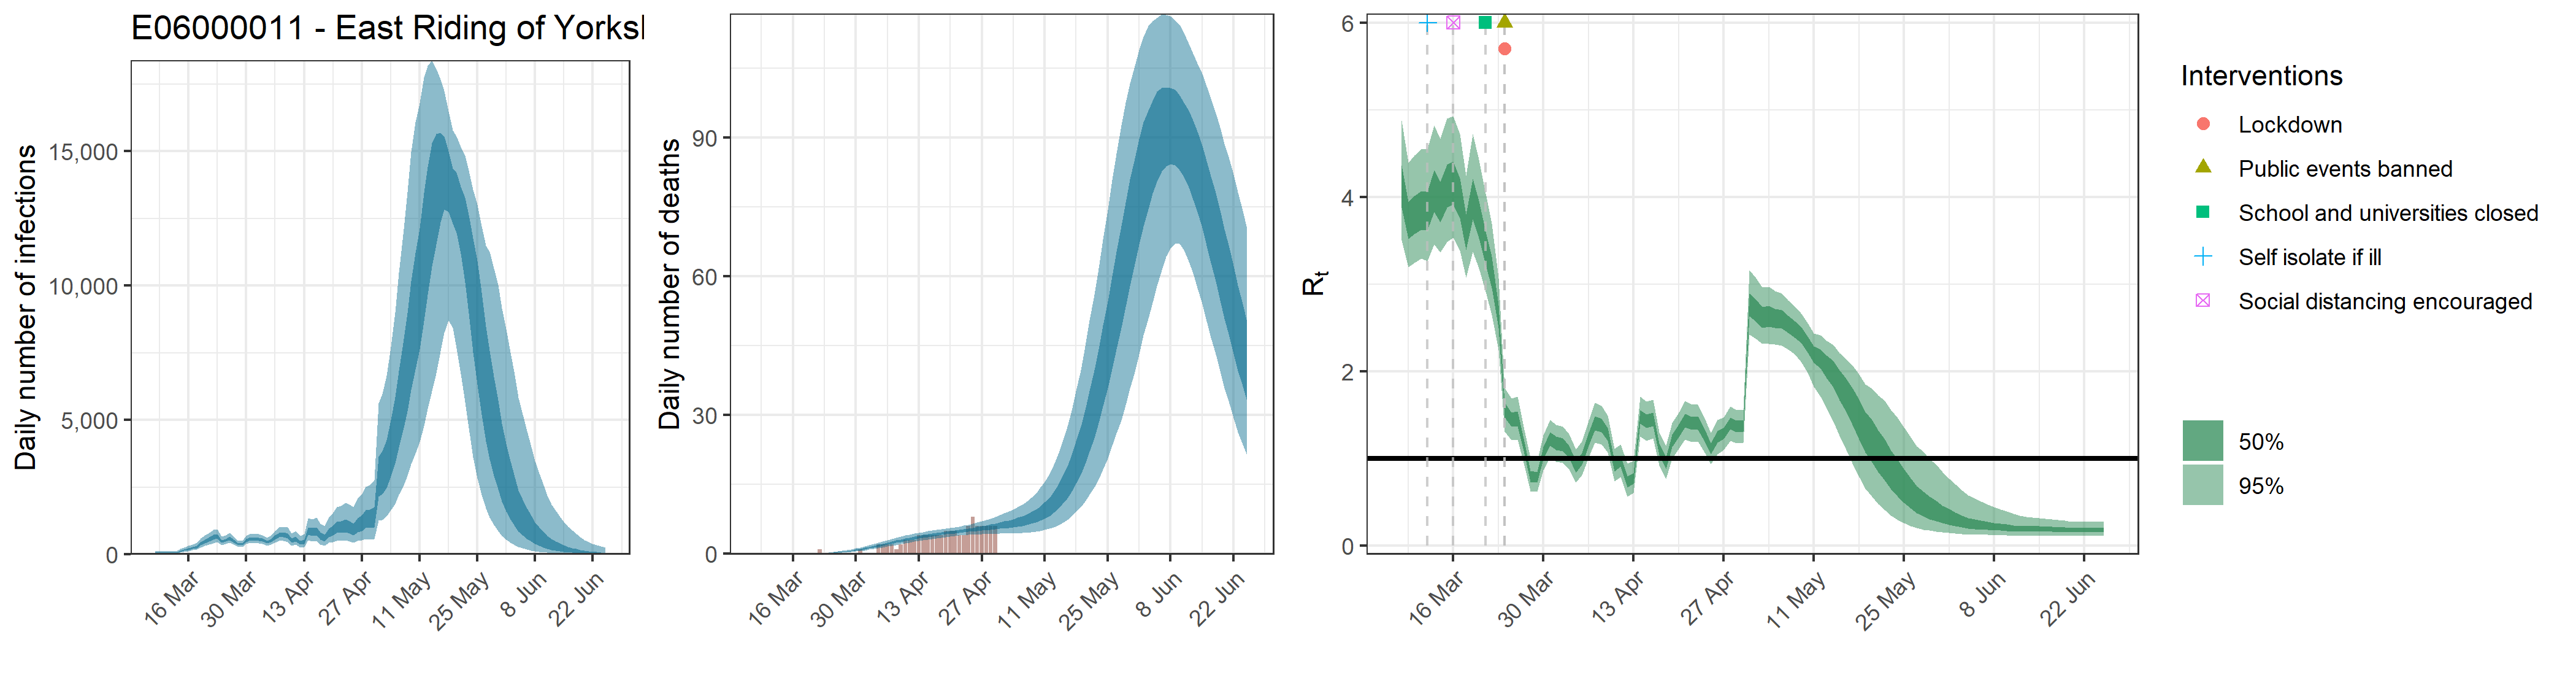

Values plotted in this chart, from the file beside it:
, date, country, reported_cases, predicted_cases, cases_min, cases_max, cases_min2, cases_max2, reported_deaths, estimated_deaths, deaths_min, deaths_max, deaths_min2, deaths_max2, rt, rt_min, rt_max, rt_min2, rt_max2
1, 2020-03-08, E06000011 - East Riding of Yorkshire, 0, 61.22, 31.26, 107.1, 47.52, 72, 0, 6.1220557760595e-14, 3.12574742377885e-14, 1.07059461128971e-13, 4.75164839229869e-14, 7.20040132494921e-14, 4.134, 3.503, 4.881, 3.88, 4.364
2, 2020-03-09, E06000011 - East Riding of Yorkshire, 0, 61.22, 31.26, 107.1, 47.52, 72, 0, 1.21109778100227e-06, 6.18543037049985e-07, 2.07246734494845e-06, 9.50363196475713e-07, 1.42852444541659e-06, 3.738, 3.197, 4.392, 3.517, 3.938
3, 2020-03-10, E06000011 - East Riding of Yorkshire, 2, 61.22, 31.26, 107.1, 47.52, 72, 0, 2.05886622770386e-05, 1.05152316298497e-05, 3.52319448641236e-05, 1.61561743400871e-05, 2.4284915572082e-05, 3.803, 3.247, 4.477, 3.575, 4.01
4, 2020-03-11, E06000011 - East Riding of Yorkshire, 2, 61.22, 31.26, 107.1, 47.52, 72, 0, 0.0001296, 6.61841049643484e-05, 0.0002218, 0.0001017, 0.0001529, 3.86, 3.295, 4.548, 3.627, 4.069
5, 2020-03-12, E06000011 - East Riding of Yorkshire, 2, 61.22, 31.26, 107.1, 47.52, 72, 0, 0.000528, 0.0002697, 0.0009036, 0.0004144, 0.0006228, 3.849, 3.266, 4.547, 3.618, 4.06
6, 2020-03-13, E06000011 - East Riding of Yorkshire, 4, 61.22, 31.26, 107.1, 47.52, 72, 0, 0.001499, 0.0007658, 0.002566, 0.001177, 0.001769, 4.08, 3.457, 4.821, 3.827, 4.307
7, 2020-03-14, E06000011 - East Riding of Yorkshire, 0, 126.3, 74.16, 200.4, 103.1, 145.3, 0, 0.003427, 0.00175, 0.005864, 0.002689, 0.004042, 3.953, 3.364, 4.668, 3.712, 4.171
8, 2020-03-15, E06000011 - East Riding of Yorkshire, 0, 160.9, 94.84, 252.4, 131.4, 183.8, 0, 0.006679, 0.003411, 0.01143, 0.005241, 0.007878, 4.136, 3.487, 4.898, 3.88, 4.371
9, 2020-03-16, E06000011 - East Riding of Yorkshire, 2, 203.1, 122.5, 314.4, 167, 231.4, 0, 0.01171, 0.005983, 0.02003, 0.009192, 0.01381, 4.171, 3.53, 4.93, 3.912, 4.404
10, 2020-03-17, E06000011 - East Riding of Yorkshire, 1, 248.9, 153.9, 378.4, 207.7, 283.4, 0, 0.01899, 0.009709, 0.03245, 0.01491, 0.02239, 3.995, 3.388, 4.72, 3.756, 4.218
11, 2020-03-18, E06000011 - East Riding of Yorkshire, 1, 289.1, 182.6, 428.9, 242.3, 327.5, 0, 0.02918, 0.01498, 0.04979, 0.02297, 0.0344, 3.605, 3.073, 4.245, 3.393, 3.799
12, 2020-03-19, E06000011 - East Riding of Yorkshire, 2, 408.5, 259, 598.2, 344.6, 462.7, 0, 0.04284, 0.02217, 0.0729, 0.03381, 0.05045, 3.989, 3.372, 4.721, 3.747, 4.211
13, 2020-03-20, E06000011 - East Riding of Yorkshire, 0, 487, 312.8, 705.8, 414.3, 549.9, 0, 0.06084, 0.03184, 0.1028, 0.04817, 0.07156, 3.748, 3.181, 4.429, 3.523, 3.955
14, 2020-03-21, E06000011 - East Riding of Yorkshire, 0, 564.3, 369.1, 803.8, 484.5, 633.8, 0, 0.08404, 0.0444, 0.1403, 0.06684, 0.0986, 3.418, 2.914, 4.041, 3.221, 3.603
15, 2020-03-22, E06000011 - East Riding of Yorkshire, 2, 653.9, 424.8, 921.4, 560.6, 735.4, 1, 0.1136, 0.06119, 0.1869, 0.09082, 0.133, 3.14, 2.646, 3.693, 2.953, 3.316
16, 2020-03-23, E06000011 - East Riding of Yorkshire, 5, 679.6, 458, 936.5, 592.6, 758.3, 0, 0.1513, 0.08284, 0.2467, 0.1219, 0.1762, 2.63, 2.245, 3.067, 2.498, 2.762
17, 2020-03-24, E06000011 - East Riding of Yorkshire, 2, 487.5, 348.5, 654.9, 431.9, 536.6, 0, 0.1994, 0.1116, 0.3189, 0.162, 0.2313, 1.555, 1.307, 1.809, 1.469, 1.643
18, 2020-03-25, E06000011 - East Riding of Yorkshire, 6, 531.2, 382.8, 708.7, 471.5, 582.5, 0, 0.2599, 0.1483, 0.4111, 0.2135, 0.3003, 1.447, 1.213, 1.69, 1.364, 1.529
19, 2020-03-26, E06000011 - East Riding of Yorkshire, 3, 597.5, 435.7, 797, 532.4, 655.2, 0, 0.335, 0.195, 0.5232, 0.2772, 0.3856, 1.458, 1.218, 1.707, 1.373, 1.541
20, 2020-03-27, E06000011 - East Riding of Yorkshire, 3, 498, 370.9, 656.4, 446.8, 544.2, 0, 0.4272, 0.2559, 0.6583, 0.356, 0.4892, 1.124, 0.9222, 1.326, 1.052, 1.194
21, 2020-03-28, E06000011 - East Riding of Yorkshire, 3, 373.2, 278.5, 496.1, 335, 406.7, 0, 0.5381, 0.329, 0.8122, 0.4518, 0.6136, 0.7963, 0.6239, 1.003, 0.7306, 0.8566
22, 2020-03-29, E06000011 - East Riding of Yorkshire, 10, 380.6, 282.9, 503.8, 342.3, 413.9, 0, 0.6683, 0.4187, 0.9912, 0.5647, 0.7587, 0.7854, 0.6167, 0.9728, 0.7225, 0.8442
23, 2020-03-30, E06000011 - East Riding of Yorkshire, 12, 518.1, 387.6, 682.5, 464.9, 563.7, 0, 0.8184, 0.5226, 1.206, 0.697, 0.9252, 1.061, 0.8634, 1.268, 0.9898, 1.132
24, 2020-03-31, E06000011 - East Riding of Yorkshire, 15, 593.8, 440.1, 782.3, 532.4, 647.7, 1, 0.9876, 0.642, 1.44, 0.8467, 1.114, 1.226, 1.014, 1.442, 1.15, 1.299
25, 2020-04-01, E06000011 - East Riding of Yorkshire, 9, 568.5, 420.7, 758.1, 508.5, 620.2, 0, 1.173, 0.777, 1.681, 1.012, 1.317, 1.176, 0.9657, 1.387, 1.1, 1.249
26, 2020-04-02, E06000011 - East Riding of Yorkshire, 7, 566.5, 415.5, 756.7, 503.4, 619.8, 0, 1.373, 0.9238, 1.942, 1.189, 1.536, 1.159, 0.9513, 1.367, 1.085, 1.232
27, 2020-04-03, E06000011 - East Riding of Yorkshire, 12, 535.8, 387.7, 719.3, 475.3, 588.3, 0, 1.582, 1.08, 2.212, 1.376, 1.765, 1.077, 0.8799, 1.28, 1.006, 1.145
28, 2020-04-04, E06000011 - East Riding of Yorkshire, 14, 459.3, 325.7, 629.4, 405.2, 508.5, 2, 1.799, 1.243, 2.491, 1.57, 2.001, 0.9052, 0.7248, 1.104, 0.8382, 0.9681
29, 2020-04-05, E06000011 - East Riding of Yorkshire, 10, 512.8, 361.5, 701.9, 451.8, 569.5, 2, 2.019, 1.412, 2.753, 1.773, 2.238, 0.9969, 0.8075, 1.194, 0.927, 1.066
30, 2020-04-06, E06000011 - East Riding of Yorkshire, 20, 631.6, 440.1, 874.8, 555.1, 702.8, 2, 2.239, 1.588, 3.022, 1.974, 2.473, 1.221, 1.01, 1.437, 1.147, 1.293
31, 2020-04-07, E06000011 - East Riding of Yorkshire, 20, 731, 505.8, 1016, 640.4, 813.4, 2, 2.458, 1.762, 3.289, 2.18, 2.706, 1.406, 1.183, 1.638, 1.326, 1.484
32, 2020-04-08, E06000011 - East Riding of Yorkshire, 20, 730.6, 495.8, 1027, 636, 817.4, 1, 2.672, 1.943, 3.533, 2.381, 2.933, 1.379, 1.158, 1.606, 1.302, 1.456
33, 2020-04-09, E06000011 - East Riding of Yorkshire, 9, 700.9, 460.1, 1006, 604.4, 787.4, 2, 2.879, 2.122, 3.782, 2.576, 3.15, 1.277, 1.067, 1.494, 1.201, 1.351
34, 2020-04-10, E06000011 - East Riding of Yorkshire, 22, 526.5, 331.5, 782.7, 447.3, 597.2, 3, 3.078, 2.304, 4.012, 2.771, 3.367, 0.919, 0.7418, 1.109, 0.8539, 0.98
35, 2020-04-11, E06000011 - East Riding of Yorkshire, 6, 576.8, 359, 865.3, 487.8, 658.8, 3, 3.272, 2.478, 4.223, 2.967, 3.564, 0.972, 0.7893, 1.163, 0.908, 1.036
36, 2020-04-12, E06000011 - East Riding of Yorkshire, 15, 443.7, 265.3, 696.8, 365.7, 511.1, 3, 3.456, 2.643, 4.41, 3.143, 3.749, 0.7335, 0.5615, 0.9396, 0.6653, 0.7941
37, 2020-04-13, E06000011 - East Riding of Yorkshire, 17, 470.5, 269.3, 752.9, 385.3, 541.8, 4, 3.631, 2.811, 4.571, 3.318, 3.93, 0.7737, 0.6058, 0.9679, 0.7121, 0.8289
38, 2020-04-14, E06000011 - East Riding of Yorkshire, 26, 883.1, 526.8, 1355, 735.6, 1013, 4, 3.8, 2.972, 4.737, 3.49, 4.103, 1.476, 1.252, 1.709, 1.397, 1.557
39, 2020-04-15, E06000011 - East Riding of Yorkshire, 24, 844.6, 492.5, 1313, 696.7, 974.8, 4, 3.963, 3.119, 4.902, 3.65, 4.263, 1.426, 1.207, 1.653, 1.349, 1.504
40, 2020-04-16, E06000011 - East Riding of Yorkshire, 21, 874.5, 498.3, 1383, 714.7, 1013, 4, 4.118, 3.265, 5.05, 3.804, 4.412, 1.449, 1.229, 1.675, 1.372, 1.527
41, 2020-04-17, E06000011 - East Riding of Yorkshire, 13, 698.3, 377.1, 1147, 559.1, 815.8, 4, 4.266, 3.408, 5.198, 3.957, 4.569, 1.11, 0.9251, 1.301, 1.043, 1.174
42, 2020-04-18, E06000011 - East Riding of Yorkshire, 12, 626.7, 326.4, 1057, 493.8, 737.5, 4, 4.408, 3.539, 5.335, 4.1, 4.714, 0.9499, 0.7683, 1.148, 0.8828, 1.013
43, 2020-04-19, E06000011 - East Riding of Yorkshire, 21, 818.8, 428.9, 1381, 645.7, 962.9, 5, 4.544, 3.671, 5.463, 4.234, 4.853, 1.203, 0.9956, 1.408, 1.132, 1.273
44, 2020-04-20, E06000011 - East Riding of Yorkshire, 27, 917.2, 467.2, 1557, 715.3, 1083, 5, 4.673, 3.789, 5.603, 4.358, 4.982, 1.319, 1.111, 1.529, 1.246, 1.392
45, 2020-04-21, E06000011 - East Riding of Yorkshire, 23, 1023, 513.8, 1751, 791.5, 1214, 5, 4.798, 3.9, 5.771, 4.473, 5.113, 1.436, 1.22, 1.658, 1.361, 1.513
46, 2020-04-22, E06000011 - East Riding of Yorkshire, 14, 1035, 506.5, 1805, 793, 1234, 4, 4.92, 3.987, 5.928, 4.571, 5.239, 1.402, 1.19, 1.617, 1.329, 1.477
47, 2020-04-23, E06000011 - East Riding of Yorkshire, 21, 1088, 518.8, 1926, 823.8, 1301, 4, 5.041, 4.06, 6.102, 4.674, 5.371, 1.407, 1.196, 1.621, 1.333, 1.483
48, 2020-04-24, E06000011 - East Riding of Yorkshire, 26, 1032, 477.4, 1853, 771.7, 1243, 6, 5.162, 4.104, 6.318, 4.766, 5.516, 1.266, 1.072, 1.461, 1.199, 1.336
49, 2020-04-25, E06000011 - East Riding of Yorkshire, 22, 957.1, 427, 1771, 705.2, 1149, 8, 5.286, 4.149, 6.516, 4.862, 5.668, 1.114, 0.9325, 1.295, 1.049, 1.178
50, 2020-04-26, E06000011 - East Riding of Yorkshire, 20, 1116, 499.9, 2080, 823.2, 1352, 6, 5.413, 4.189, 6.756, 4.957, 5.826, 1.248, 1.047, 1.443, 1.179, 1.317
51, 2020-04-27, E06000011 - East Riding of Yorkshire, 27, 1195, 517.5, 2231, 871.5, 1456, 6, 5.544, 4.232, 7.027, 5.051, 6.005, 1.288, 1.099, 1.474, 1.224, 1.354
52, 2020-04-28, E06000011 - East Riding of Yorkshire, 23, 1344, 570.4, 2523, 974.1, 1638, 6, 5.68, 4.259, 7.331, 5.138, 6.178, 1.402, 1.204, 1.594, 1.336, 1.47
53, 2020-04-29, E06000011 - East Riding of Yorkshire, 33, 1363, 562.5, 2585, 978.2, 1669, 6, 5.824, 4.295, 7.654, 5.233, 6.365, 1.367, 1.175, 1.552, 1.302, 1.433
54, 2020-04-30, E06000011 - East Riding of Yorkshire, 28, 1429, 576.8, 2761, 1016, 1755, 6, 5.98, 4.338, 7.976, 5.323, 6.559, 1.37, 1.183, 1.554, 1.306, 1.435
55, 2020-05-01, E06000011 - East Riding of Yorkshire, 0, 2995, 1250, 5626, 2148, 3642, 0, 6.148, 4.361, 8.365, 5.422, 6.779, 2.762, 2.421, 3.163, 2.63, 2.889
56, 2020-05-02, E06000011 - East Riding of Yorkshire, 0, 3144, 1291, 5960, 2237, 3830, 0, 6.328, 4.408, 8.763, 5.546, 7.013, 2.695, 2.372, 3.066, 2.57, 2.819
57, 2020-05-03, E06000011 - East Riding of Yorkshire, 0, 3475, 1409, 6650, 2466, 4244, 0, 6.52, 4.432, 9.17, 5.658, 7.24, 2.62, 2.313, 2.963, 2.502, 2.737
58, 2020-05-04, E06000011 - East Riding of Yorkshire, 0, 4076, 1636, 7715, 2897, 5004, 0, 6.73, 4.454, 9.6, 5.778, 7.516, 2.632, 2.317, 2.969, 2.515, 2.752
59, 2020-05-05, E06000011 - East Riding of Yorkshire, 0, 4753, 1884, 9003, 3379, 5851, 0, 6.96, 4.467, 10.1, 5.921, 7.819, 2.608, 2.305, 2.918, 2.498, 2.72
60, 2020-05-06, E06000011 - East Riding of Yorkshire, 0, 5567, 2218, 10486, 3984, 6836, 0, 7.222, 4.522, 10.65, 6.078, 8.187, 2.597, 2.294, 2.889, 2.49, 2.705
... 50 more rows
